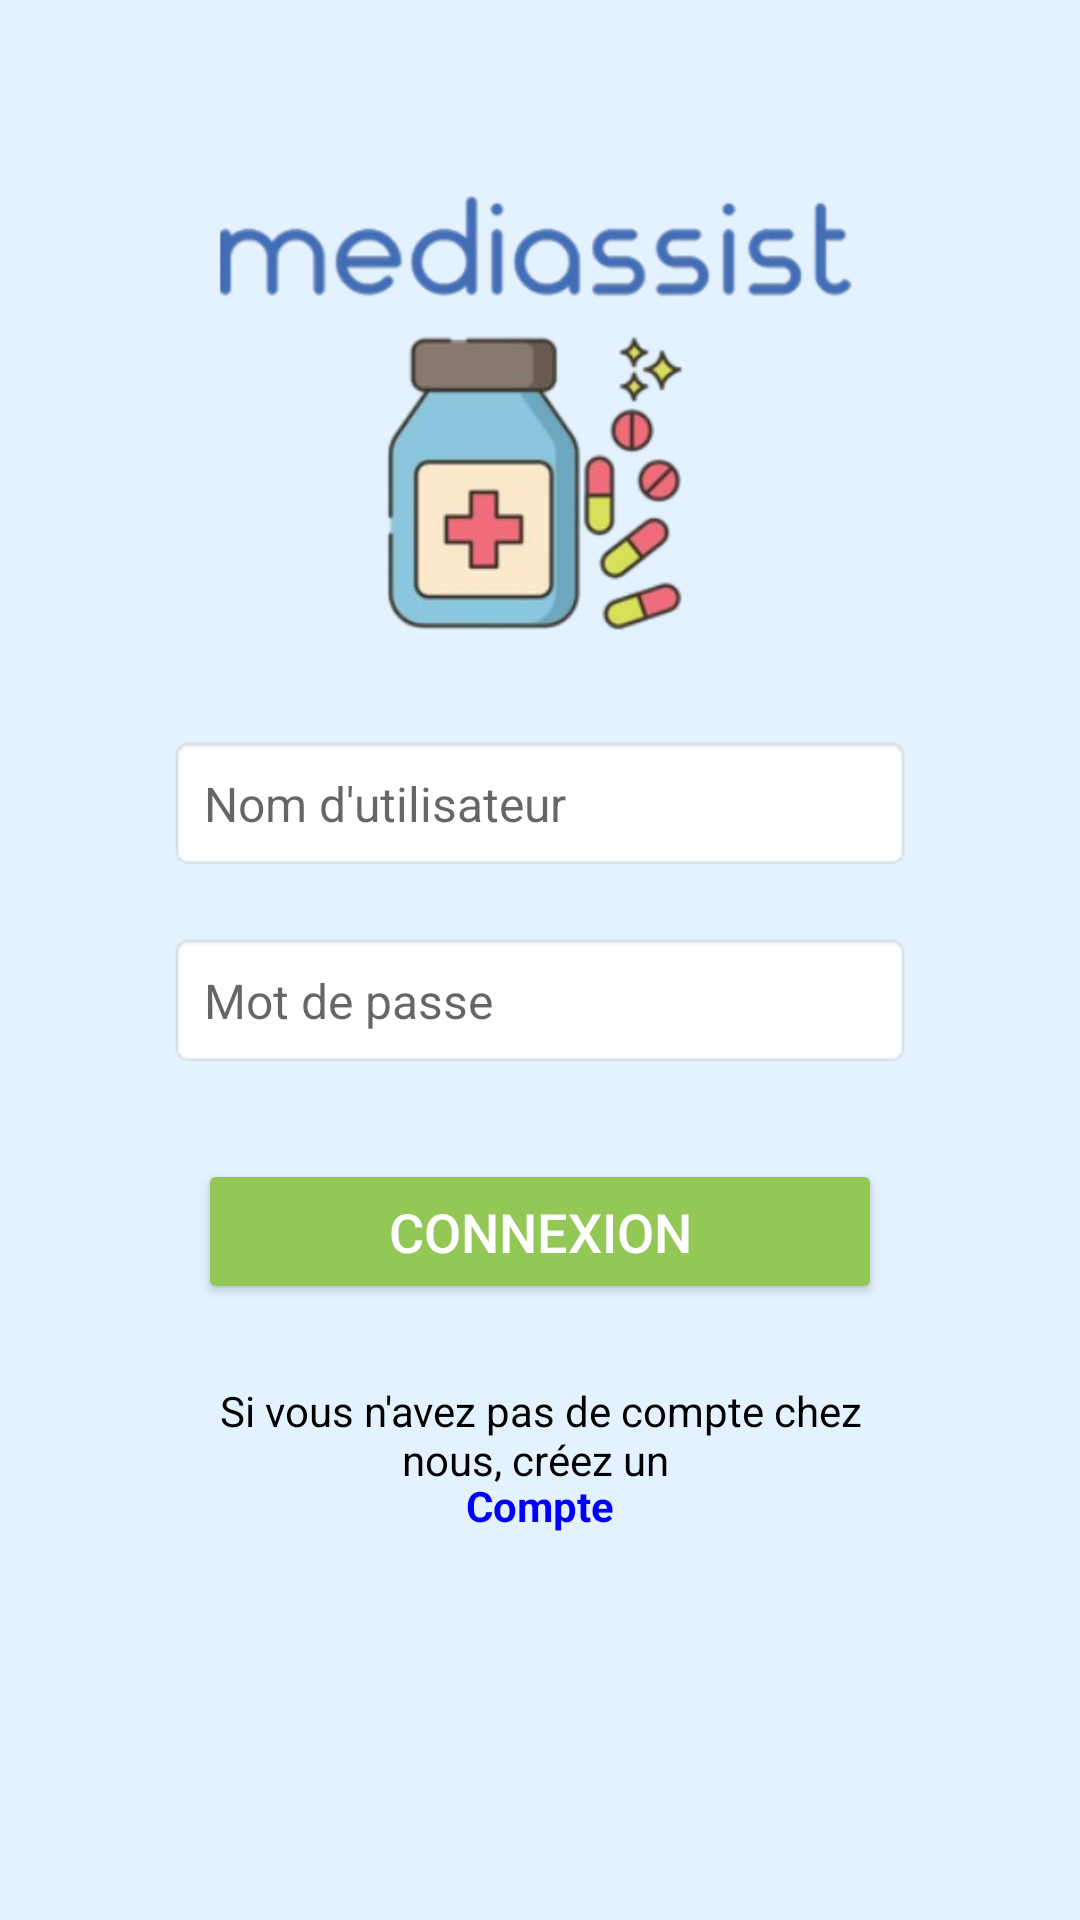

Produce the Android XML layout that renders to this screen, including the resource entries it uses.
<!-- AndroidManifest.xml: application theme Theme.MyApplication -->
<!-- res/layout/activity_interfac_login.xml -->
<?xml version="1.0" encoding="utf-8"?>
<ScrollView xmlns:android="http://schemas.android.com/apk/res/android"
    android:layout_width="match_parent"
    android:layout_height="match_parent"
    android:background="#e3f2fe"
    android:padding="16dp">

    <LinearLayout
        android:layout_width="match_parent"
        android:layout_height="wrap_content"
        android:gravity="center"
        android:orientation="vertical"
        android:padding="40dp">

        
        <ImageView
            android:id="@+id/action_image"
            android:layout_width="match_parent"
            android:layout_height="169dp"
            android:layout_marginBottom="20dp"
            android:src="@drawable/logo" />

        
        <EditText
            android:id="@+id/username"
            android:layout_width="match_parent"
            android:layout_height="wrap_content"
            android:layout_marginBottom="20dp"
            android:background="@android:drawable/editbox_background"
            android:hint="Nom d'utilisateur"
            android:padding="12dp"
            android:textSize="16sp" />

        
        <EditText
            android:id="@+id/password"
            android:layout_width="match_parent"
            android:layout_height="wrap_content"
            android:layout_marginBottom="20dp"
            android:background="@android:drawable/editbox_background"
            android:hint="Mot de passe"
            android:inputType="textPassword"
            android:padding="12dp"
            android:textSize="16sp" />

        
        <Button
            android:id="@+id/btn_login"
            android:layout_width="match_parent"
            android:layout_height="wrap_content"
            android:layout_margin="10dp"
            android:backgroundTint="#93C856"
            android:padding="12dp"
            android:text="CONNEXION"
            android:textColor="#FFFFFF"
            android:textSize="18sp" />

        
        <TextView
            android:id="@+id/txt_register"
            android:layout_width="wrap_content"
            android:layout_height="wrap_content"
            android:layout_marginTop="16dp"
            android:gravity="center"
            android:text="Si vous n'avez pas de compte chez nous, créez un "
            android:textColor="#000000"
            android:textSize="14sp" />

        
        <TextView
            android:id="@+id/link_register"
            android:layout_width="wrap_content"
            android:layout_height="wrap_content"
            android:layout_below="@id/txt_register"
            android:layout_marginTop="-4dp"
            android:clickable="true"
            android:focusable="true"
            android:gravity="center"
            android:text="Compte"
            android:textColor="#0000FF"
            android:textSize="14sp"
            android:textStyle="bold" />

    </LinearLayout>

</ScrollView>
<!-- resources referenced by this layout -->
<resources>
  <!-- drawable logo: png bitmap (drawable, 73100 bytes) -->
  <style name="Theme.MyApplication" parent="Theme.AppCompat.Light.DarkActionBar">
          
          <item name="colorPrimary">#5faeee</item>
          <item name="colorPrimaryDark">#5faeee</item>
          <item name="colorAccent">#5faeee</item>
          
      </style>
</resources>
